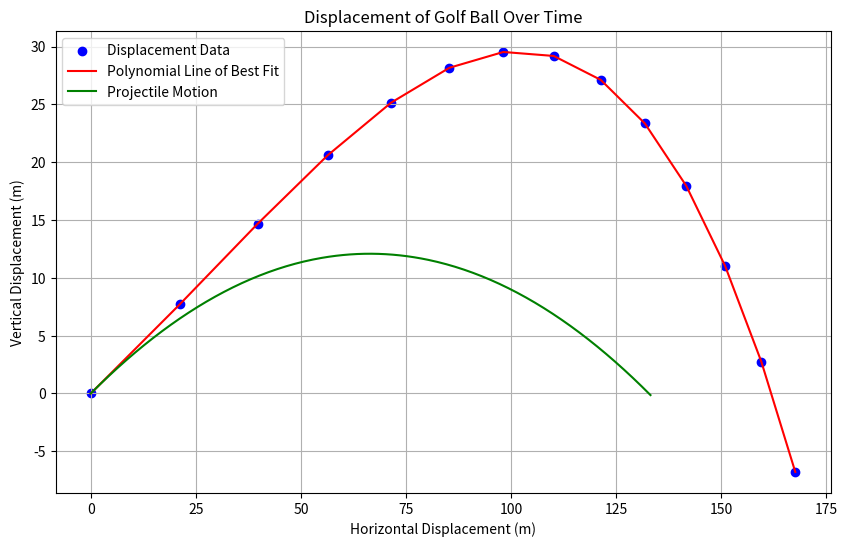

Source code (Python):
import math
import numpy as np
import matplotlib.pyplot as plt

# CONSTANTS
TIME_INCREMENT = 0.5
AD = 1.2
AIR_VISC = 18.17e-6
BALL_INITIAL_VEL = (45,20)
BALL_DIA = 0.043
BALL_RAD = BALL_DIA / 2
BALL_MASS = 0.045
BALL_AREA = math.pi * (BALL_RAD**2)
BALL_INITIAL_ANG_VEL = 840
BALL_SPIN_DECAY_RATE_PER_SEC = 0.04 * TIME_INCREMENT
WEIGHT_FORCE = (0.45, 270)
BALL_INITIAL_NET = (0.47779996900547594, -164.51202290763308)
REYNOLDS_TO_CD = [
    (93055.55555555556, 0.2580508474576271),
    (77500.0, 0.26440677966101694),
    (136111.11111111112, 0.26949152542372884),
    (89722.22222222222, 0.2656779661016949),
    (138611.1111111111, 0.27203389830508473),
    (86944.44444444444, 0.2669491525423729),
    (140833.33333333334, 0.27203389830508473),
    (83055.55555555555, 0.26822033898305087),
    (76944.44444444444, 0.27584745762711865),
    (123888.88888888888, 0.2656779661016949),
    (110277.77777777778, 0.27076271186440676),
    (92777.77777777777, 0.2796610169491525),
    (70833.33333333334, 0.26949152542372884),
    (103611.11111111112, 0.2733050847457627),
    (129722.22222222222, 0.27584745762711865),
    (96111.11111111111, 0.26949152542372884),
    (67500.0, 0.2809322033898305),
    (140833.33333333334, 0.28220338983050847),
    (138333.33333333334, 0.28220338983050847),
    (131388.8888888889, 0.2809322033898305),
    (65555.55555555556, 0.28474576271186436),
    (152777.77777777778, 0.2872881355932203),
    (150277.77777777778, 0.2872881355932203),
    (118333.33333333333, 0.2809322033898305),
    (134444.44444444444, 0.2796610169491525),
    (63055.555555555555, 0.2872881355932203),
    (143611.11111111112, 0.2898305084745763),
    (153055.55555555556, 0.2961864406779661),
    (150555.55555555556, 0.29745762711864404),
    (59444.44444444444, 0.2898305084745763),
    (53888.88888888888, 0.3),
    (146111.11111111112, 0.30635593220338986),
    (53888.88888888888, 0.33940677966101696),
    (52500.0, 0.33305084745762714),
    (49444.444444444445, 0.3889830508474576),
    (51666.666666666664, 0.3940677966101695),
    (49444.444444444445, 0.4004237288135593),
    (46666.66666666667, 0.40423728813559323),
    (49444.444444444445, 0.41186440677966096),
    (43055.555555555555, 0.4156779661016949),
]
time = 0


def drag_force(v, Cd, velocity) -> int:
    return (0.5 * AD * (v[0]**2) * Cd * BALL_AREA, velocity[1]+180)

def lift_force(v, Cl) -> int:
    return (0.5 * AD * (v[0]**2) * Cl * BALL_AREA, 90)


def drag_coeff(v):
    reynolds = (AD * v[0] * BALL_DIA) / AIR_VISC
    reynolds_list = [re[0] for re in REYNOLDS_TO_CD]
    cd_index = reynolds_list.index(min(reynolds_list, key=lambda x: abs(x - reynolds)))
    return REYNOLDS_TO_CD[cd_index][1]


def lift_coeff(ang_v):
    return (
        (4.35776526e-10 * ang_v**3)
        + (-9.35775438e-07 * ang_v**2)
        + (8.17882056e-04 * ang_v)
        + 1.68778908e-04
    )


def add_vectors(*args):
    total_x = 0
    total_y = 0

    # Convert each vector from polar to Cartesian and add to the total
    for magnitude, angle_deg in args:
        angle_rad = math.radians(angle_deg)
        x = magnitude * math.cos(angle_rad)
        y = magnitude * math.sin(angle_rad)

        total_x += x
        total_y += y

    resultant_magnitude = math.sqrt(total_x**2 + total_y**2)
    resultant_angle = math.degrees(math.atan2(total_y, total_x))

    return (resultant_magnitude, resultant_angle)


def simulate():
    time = 0
    displacement = [(0, 0)]
    ball_vel = BALL_INITIAL_VEL
    ang_vel = BALL_INITIAL_ANG_VEL
    fnet = BALL_INITIAL_NET
    while displacement[-1][1] >= 0:
        x, y = displacement[-1]
        x += (ball_vel[0] * math.cos(math.radians(ball_vel[1]))) * TIME_INCREMENT
        y += (ball_vel[0] * math.sin(math.radians(ball_vel[1]))) * TIME_INCREMENT
        displacement.append((x, y))
        time += TIME_INCREMENT
        # Applying transformations
        accel = ((fnet[0] / BALL_MASS) * TIME_INCREMENT, fnet[1])
        ball_vel = add_vectors(ball_vel, accel)
        ang_vel *= 1 - BALL_SPIN_DECAY_RATE_PER_SEC
        # Calculating new forces
        Fd = drag_force(ball_vel, drag_coeff(ball_vel), ball_vel)
        Fl = lift_force(ball_vel, lift_coeff(ang_vel))
        fnet = add_vectors(Fd, Fl, WEIGHT_FORCE)
        print(displacement)
        print(f"accel{accel}")
        print(f"ball_vel{ball_vel}")
        print(f"fnet{fnet}")
        print(f"fd{Fd}")
        print(f"Fl{Fl}")

    x_list = [coord[0] for coord in displacement]
    y_list = [coord[1] for coord in displacement]
    x_array = np.array(x_list)
    y_array = np.array(y_list)


    displacement_projectile = [(0,0)]
    t = 0
    y_proj = 1
    while y_proj > 0:
        t += 0.01
        x_proj = BALL_INITIAL_VEL[0]*math.cos(math.radians(BALL_INITIAL_VEL[1]))*t
        y_proj = -4.9*(t**2) + BALL_INITIAL_VEL[0]*math.sin(math.radians(BALL_INITIAL_VEL[1]))*t
        displacement_projectile.append((x_proj, y_proj))
    x_proj_array = np.array([coord[0] for coord in displacement_projectile])
    y_proj_array = np.array([coord[1] for coord in displacement_projectile])


    coefficients = np.polyfit(x_array, y_array, 15)
    quadratic_fit = np.poly1d(coefficients)
    proj_coefficients = np.polyfit(x_proj_array, y_proj_array, 15)
    proj_quadratic_fit = np.poly1d(proj_coefficients)

    plt.figure(figsize=(10, 6))
    plt.scatter(x_array, y_array, label="Displacement Data", color="blue")
    plt.plot(x_array, quadratic_fit(x_array), color="red", label="Polynomial Line of Best Fit")
    plt.plot(x_proj_array, proj_quadratic_fit(x_proj_array), color="green", label="Projectile Motion")
    plt.title("Displacement of Golf Ball Over Time")
    plt.xlabel("Horizontal Displacement (m)")
    plt.ylabel("Vertical Displacement (m)")
    plt.legend()
    plt.grid()
    plt.show()

if __name__ == "__main__":
    simulate()